Run: headless pygame with SDL's dummy video driver; simulated clock (each Clock.tick advances the game by its frame time, no real sleeping); random seed 0; keys injected as events and as key.get_pressed() state; no mouse input.
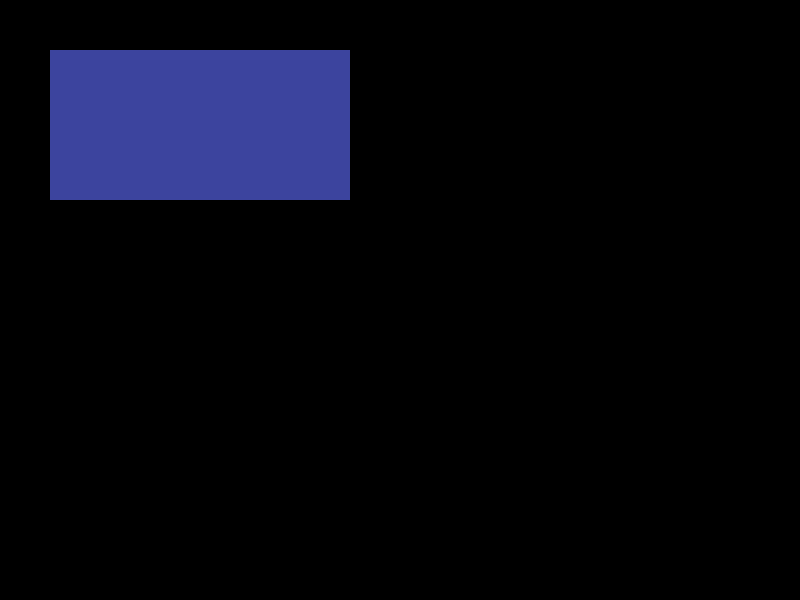
Frame 1 of 4 · flips 1–60 · no input
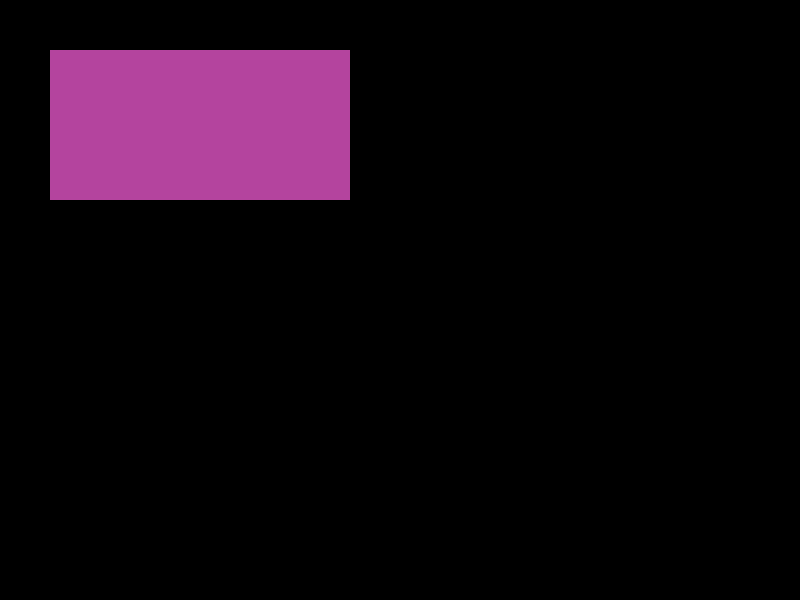
Frame 2 of 4 · flips 61–180 · tapped SPACE, RETURN · held RIGHT (→), D
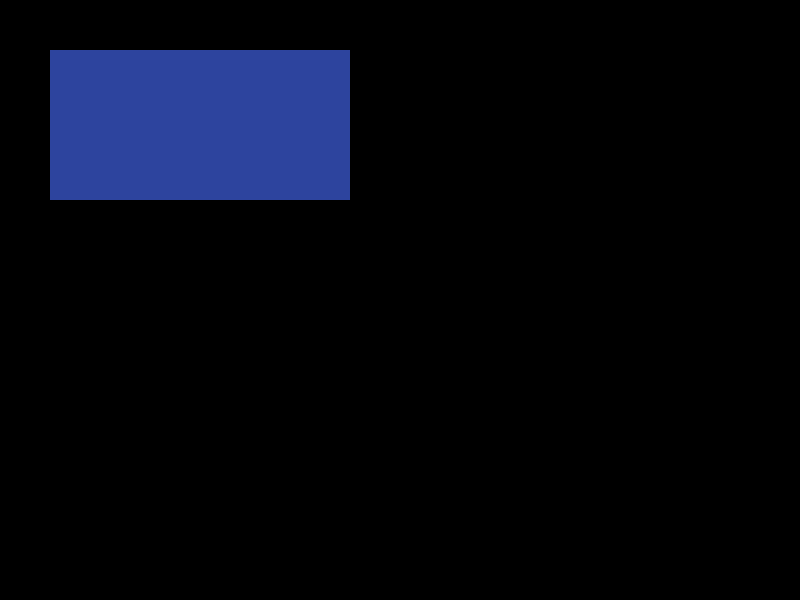
Frame 3 of 4 · flips 181–300 · held DOWN (↓), S
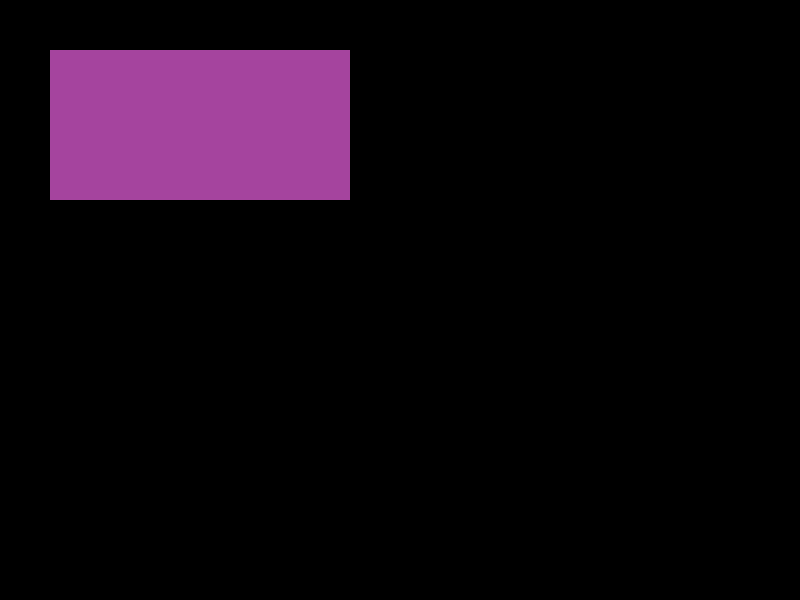
Frame 4 of 4 · flips 301–420 · held LEFT (←), A, UP (↑), W

The pygame program that drew these frames:

import pygame

pygame.init()
pantalla = pygame.display.set_mode((800,600))

salir =False
cont =0

while not salir:    #bucle principal (main loop) 
    cont = cont +1
    print(cont)
    for evento in pygame.event.get():
        if evento.type == pygame.QUIT:
          # print('Se ha cerrado la ventana')
           salir = True
        
   # print('se ha producido un evento del tipo:', evento)

    # renderizar mis objetos
    # 1. borrar la pantalla
    pygame.draw.rect(pantalla, (0,0,0), ((0,0), (800,600)) )

    # 2. pintar los objetos en su nueva posición

    rectangulo = pygame.Rect(50,50,300,150)
    pygame.draw.rect(pantalla,(cont % 255, 68,158), rectangulo )

    # mostrar los cambios en la pantalla
    pygame.display.flip()


pygame.quit()
